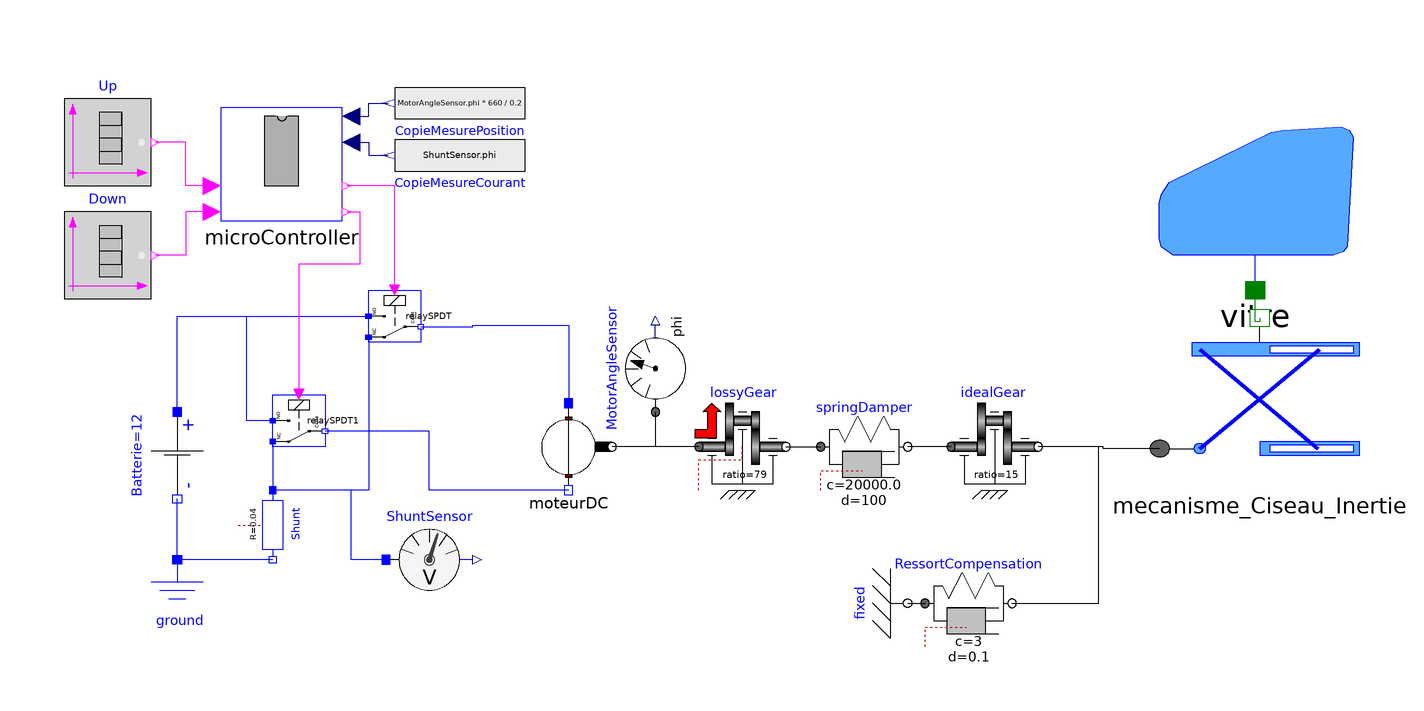

The Modelica model whose source follows is shown above as a component diagram (icons at their Placement, wires along their Line points).

model Logic_uC_Pilotage
    Vitre_simple vitre(Mass_Vitre = 3.2, Xinit = -0.2) annotation(Placement(transformation(extent = {{145, -8}, {191, 32}})));
    Modelica.Mechanics.Rotational.Components.IdealGear idealGear(ratio = 15) annotation(Placement(transformation(extent = {{98, -54}, {118, -34}})));
    MoteurDC moteurDC annotation(Placement(transformation(extent = {{0, -54}, {20, -34}})));
    Modelica.Mechanics.Rotational.Components.LossyGear lossyGear(ratio = 79, lossTable = [0, 0.35, 0.0001, 0, 0]) annotation(Placement(transformation(extent = {{40, -54}, {60, -34}})));
    Modelica.Mechanics.Rotational.Components.SpringDamper springDamper(c = 20e3, d = 100) annotation(Placement(transformation(extent = {{68, -54}, {88, -34}})));
    Modelica.Mechanics.Rotational.Components.SpringDamper RessortCompensation(phi_rel0(displayUnit = "rad") = 2.8, c = 3, d = 0.1) annotation(Placement(transformation(extent = {{92, -90}, {112, -70}})));
    Modelica.Mechanics.Rotational.Components.Fixed fixed annotation(Placement(transformation(extent = {{-10, -10}, {10, 10}}, rotation = 270, origin = {88, -80})));
    Modelica.Electrical.Analog.Sources.ConstantVoltage Batterie(V = 12) annotation(Placement(transformation(extent = {{-10, -10}, {10, 10}}, rotation = 270, origin = {-80, -46})));
    Modelica.Blocks.Sources.BooleanTable Up(table = {0, 1, 1.2}, startValue = true) annotation(Placement(transformation(extent = {{-106, 16}, {-86, 36}})));
    Modelica.Blocks.Sources.BooleanTable Down(table = {0}, startValue = true) annotation(Placement(transformation(extent = {{-106, -10}, {-86, 10}})));
    RelaySPDT relaySPDT1 annotation(Placement(transformation(extent = {{-6, 6}, {6, -6}}, rotation = 270, origin = {-52, -38})));
    RelaySPDT relaySPDT annotation(Placement(transformation(extent = {{-6, 6}, {6, -6}}, rotation = 270, origin = {-30, -14})));
    Modelica.Electrical.Analog.Basic.Resistor Shunt(R = 0.04) annotation(Placement(transformation(extent = {{-8, -8}, {8, 8}}, rotation = 270, origin = {-58, -62})));
    Modelica.Electrical.Analog.Basic.Ground ground annotation(Placement(transformation(extent = {{-90, -90}, {-70, -70}})));
    Modelica.Electrical.Analog.Sensors.PotentialSensor ShuntSensor annotation(Placement(transformation(extent = {{-32, -80}, {-12, -60}})));
    Modelica.Blocks.Sources.RealExpression CopieMesureCourant(y = ShuntSensor.phi) annotation(Placement(transformation(extent = {{-15, -9}, {15, 9}}, rotation = 180, origin = {-15, 23})));
    Modelica.Blocks.Sources.RealExpression CopieMesurePosition(y = MotorAngleSensor.phi * 660 / 0.2) annotation(Placement(transformation(extent = {{-15, -9}, {15, 9}}, rotation = 180, origin = {-15, 35})));
    MicroController microController annotation(Placement(transformation(extent = {{-70, 8}, {-42, 34}})));
    Mecanisme_Ciseau_Inertie mecanisme_Ciseau_Inertie(J = 2 / 0.3 ^ 2) annotation(Placement(transformation(extent = {{146, -52}, {192, -14}})));
    Modelica.Mechanics.Rotational.Sensors.AngleSensor MotorAngleSensor annotation(Placement(transformation(extent = {{-10, -10}, {10, 10}}, rotation = 90, origin = {30, -26})));
  equation
    connect(idealGear.flange_a, springDamper.flange_b) annotation(Line(points = {{98, -44}, {88, -44}}, color = {0, 0, 0}, smooth = Smooth.None));
    connect(lossyGear.flange_b, springDamper.flange_a) annotation(Line(points = {{60, -44}, {68, -44}}, color = {0, 0, 0}, smooth = Smooth.None));
    connect(fixed.flange, RessortCompensation.flange_a) annotation(Line(points = {{88, -80}, {92, -80}}, color = {0, 0, 0}, smooth = Smooth.None));
    connect(lossyGear.flange_a, moteurDC.flange_b1) annotation(Line(points = {{40, -44}, {20, -44}}, color = {0, 0, 0}, smooth = Smooth.None));
    connect(relaySPDT1.NO, Shunt.p) annotation(Line(points = {{-58, -42.8}, {-58, -54}}, color = {0, 0, 255}, smooth = Smooth.None));
    connect(relaySPDT.NO, Shunt.p) annotation(Line(points = {{-36, -18.8}, {-36, -54}, {-58, -54}}, color = {0, 0, 255}, smooth = Smooth.None));
    connect(Shunt.n, Batterie.n) annotation(Line(points = {{-58, -70}, {-80, -70}, {-80, -56}}, color = {0, 0, 255}, smooth = Smooth.None));
    connect(relaySPDT.COM, moteurDC.p1) annotation(Line(points = {{-24, -16.4}, {-12, -16.4}, {-12, -16}, {10, -16}, {10, -34}}, color = {0, 0, 255}, smooth = Smooth.None));
    connect(Batterie.p, relaySPDT.NC) annotation(Line(points = {{-80, -36}, {-80, -14}, {-36, -14}}, color = {0, 0, 255}, smooth = Smooth.None));
    connect(relaySPDT1.NC, relaySPDT.NC) annotation(Line(points = {{-58, -38}, {-64, -38}, {-64, -14}, {-36, -14}}, color = {0, 0, 255}, smooth = Smooth.None));
    connect(Shunt.n, ground.p) annotation(Line(points = {{-58, -70}, {-80, -70}}, color = {0, 0, 255}, smooth = Smooth.None));
    connect(moteurDC.n1, relaySPDT1.COM) annotation(Line(points = {{10, -54}, {-22, -54}, {-22, -40.4}, {-46, -40.4}}, color = {0, 0, 255}, smooth = Smooth.None));
    connect(ShuntSensor.p, Shunt.p) annotation(Line(points = {{-32, -70}, {-40, -70}, {-40, -54}, {-58, -54}}, color = {0, 0, 255}, smooth = Smooth.None));
    connect(microController.X, CopieMesurePosition.y) annotation(Line(points = {{-40, 32}, {-36, 32}, {-36, 35}, {-31.5, 35}}, color = {0, 0, 127}, smooth = Smooth.None));
    connect(microController.I, CopieMesureCourant.y) annotation(Line(points = {{-40, 26}, {-36, 26}, {-36, 23}, {-31.5, 23}}, color = {0, 0, 127}, smooth = Smooth.None));
    connect(microController.Up, Up.y) annotation(Line(points = {{-72, 16}, {-78, 16}, {-78, 26}, {-85, 26}}, color = {255, 0, 255}, smooth = Smooth.None));
    connect(microController.Down, Down.y) annotation(Line(points = {{-72, 10}, {-78, 10}, {-78, 0}, {-85, 0}}, color = {255, 0, 255}, smooth = Smooth.None));
    connect(mecanisme_Ciseau_Inertie.flange_b, vitre.flange_a1) annotation(Line(points = {{169, -14.38}, {169, -15.19}, {168, -15.19}, {168, -8}}, color = {0, 127, 0}, smooth = Smooth.None));
    connect(mecanisme_Ciseau_Inertie.flange_a, idealGear.flange_b) annotation(Line(points = {{146, -44.4}, {133, -44.4}, {133, -44}, {118, -44}}, color = {0, 0, 0}, smooth = Smooth.None));
    connect(RessortCompensation.flange_b, idealGear.flange_b) annotation(Line(points = {{112, -80}, {132, -80}, {132, -44}, {118, -44}}, color = {0, 0, 0}, smooth = Smooth.None));
    connect(MotorAngleSensor.flange, moteurDC.flange_b1) annotation(Line(points = {{30, -36}, {30, -44}, {20, -44}}, color = {0, 0, 0}, smooth = Smooth.None));
    connect(relaySPDT.coil, microController.R1) annotation(Line(points = {{-30, -8}, {-30, 16}, {-41, 16}}, color = {255, 0, 255}, smooth = Smooth.None));
    connect(microController.R2, relaySPDT1.coil) annotation(Line(points = {{-41, 10}, {-38, 10}, {-38, -2}, {-52, -2}, {-52, -32}}, color = {255, 0, 255}, smooth = Smooth.None));
    annotation(Diagram(coordinateSystem(preserveAspectRatio = false, extent = {{-120, -100}, {200, 100}}), graphics), Icon(coordinateSystem(extent = {{-120, -100}, {200, 100}})));
  end Logic_uC_Pilotage;